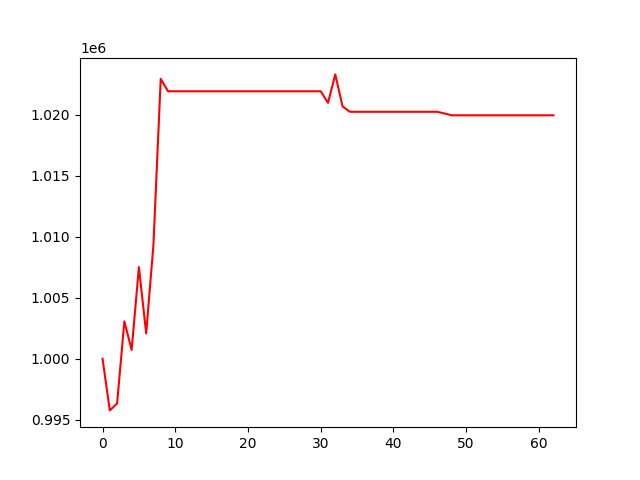

The data file committed next to this chart (first rows):
, 0
0, 1000000
1, 995767
2, 996333
3, 1003068
4, 1000726
5, 1007521
6, 1002081
7, 1009382
8, 1022967
9, 1021944
10, 1021944
11, 1021944
12, 1021944
13, 1021944
14, 1021944
15, 1021944
16, 1021944
17, 1021944
18, 1021944
19, 1021944
20, 1021944
21, 1021944
22, 1021944
23, 1021944
24, 1021944
25, 1021944
26, 1021944
27, 1021944
28, 1021944
29, 1021944
30, 1021944
31, 1020998
32, 1023328
33, 1020706
34, 1020262
35, 1020262
36, 1020262
37, 1020262
38, 1020262
39, 1020262
40, 1020262
41, 1020262
42, 1020262
43, 1020262
44, 1020262
45, 1020262
46, 1020262
47, 1020125
48, 1019973
49, 1019973
50, 1019973
51, 1019973
52, 1019973
53, 1019973
54, 1019973
55, 1019973
56, 1019973
57, 1019973
58, 1019973
59, 1019973
... 3 more rows
